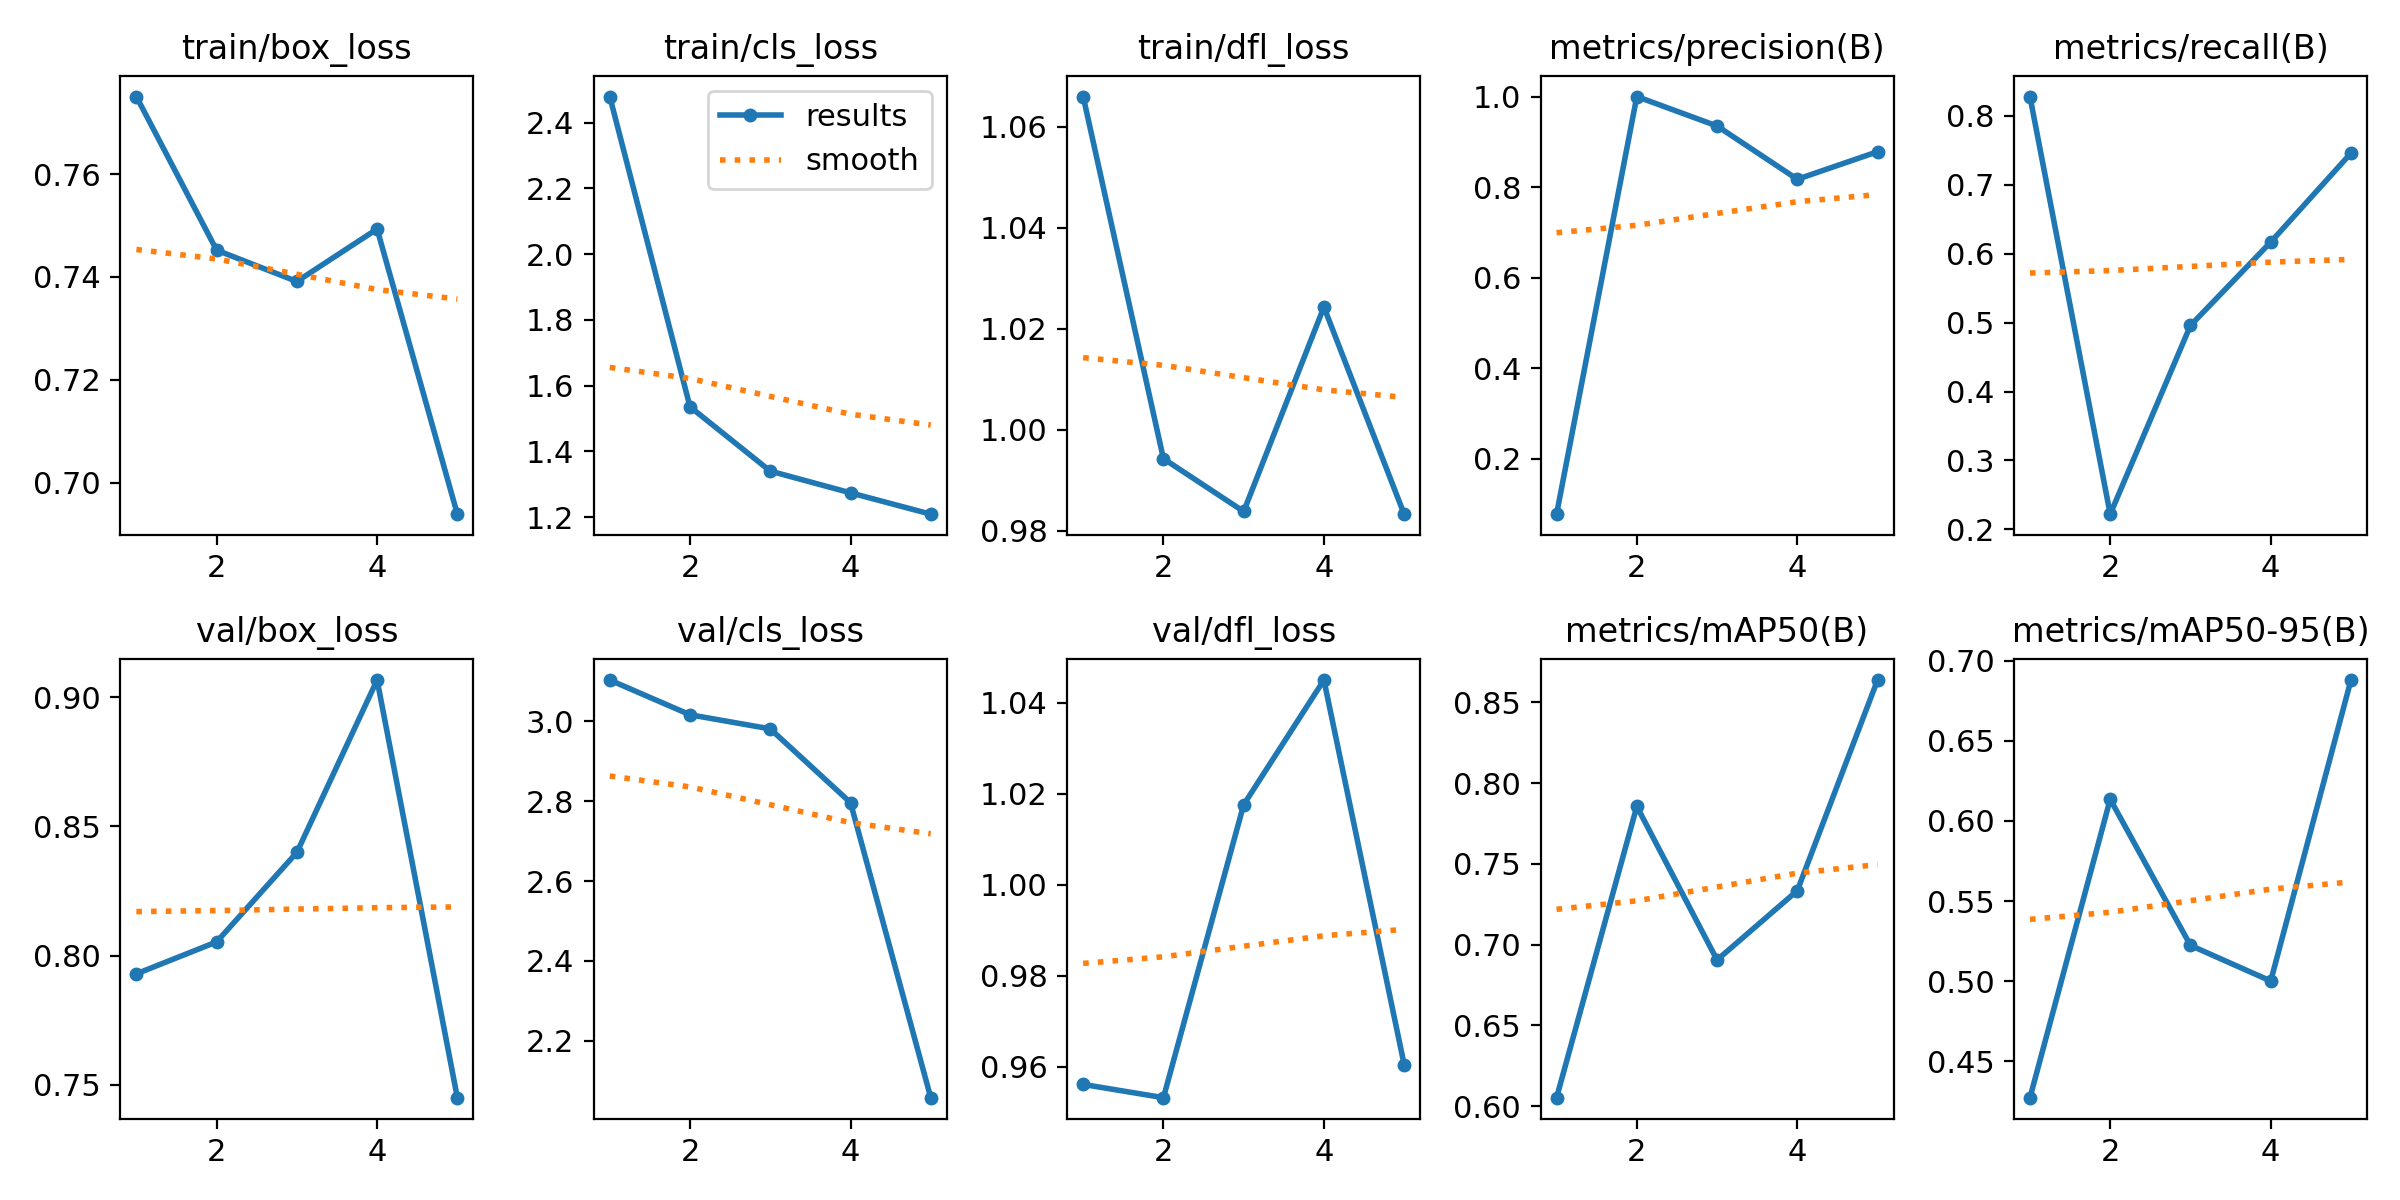

The file beside this chart, header and first rows:
epoch, train/box_loss, train/cls_loss, train/dfl_loss, metrics/precision(B), metrics/recall(B), metrics/mAP50(B), metrics/mAP50-95(B), val/box_loss, val/cls_loss, val/dfl_loss, lr/pg0, lr/pg1, lr/pg2
1, 0.7751, 2.479, 1.066, 0.07712, 0.8276, 0.6052, 0.4273, 0.793, 3.104, 0.9561, 0.00032, 0.00032, 0.00032
2, 0.7452, 1.535, 0.9943, 1, 0.2222, 0.7856, 0.6135, 0.8053, 3.017, 0.9532, 0.0005293, 0.0005293, 0.0005293
3, 0.7391, 1.34, 0.9838, 0.935, 0.4957, 0.6905, 0.5223, 0.8399, 2.981, 1.018, 0.000604, 0.000604, 0.000604
4, 0.7493, 1.274, 1.024, 0.8172, 0.6166, 0.7334, 0.5001, 0.9067, 2.796, 1.045, 0.000544, 0.000544, 0.000544
5, 0.6939, 1.209, 0.9832, 0.8781, 0.7455, 0.8638, 0.6878, 0.745, 2.057, 0.9605, 0.0003494, 0.0003494, 0.0003494
